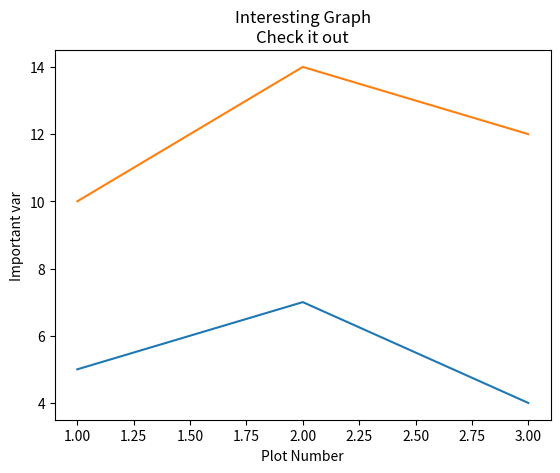

The matplotlib source for this figure:
import matplotlib.pyplot as plt

x = [1, 2, 3]
y = [5, 7, 4]

x2 = [1, 2, 3]
y2 = [10, 14, 12]

plt.plot(x, y, label='First Line')
plt.plot(x2, y2, label='Second Line')

plt.xlabel('Plot Number')
plt.ylabel('Important var')
plt.title('Interesting Graph\nCheck it out')